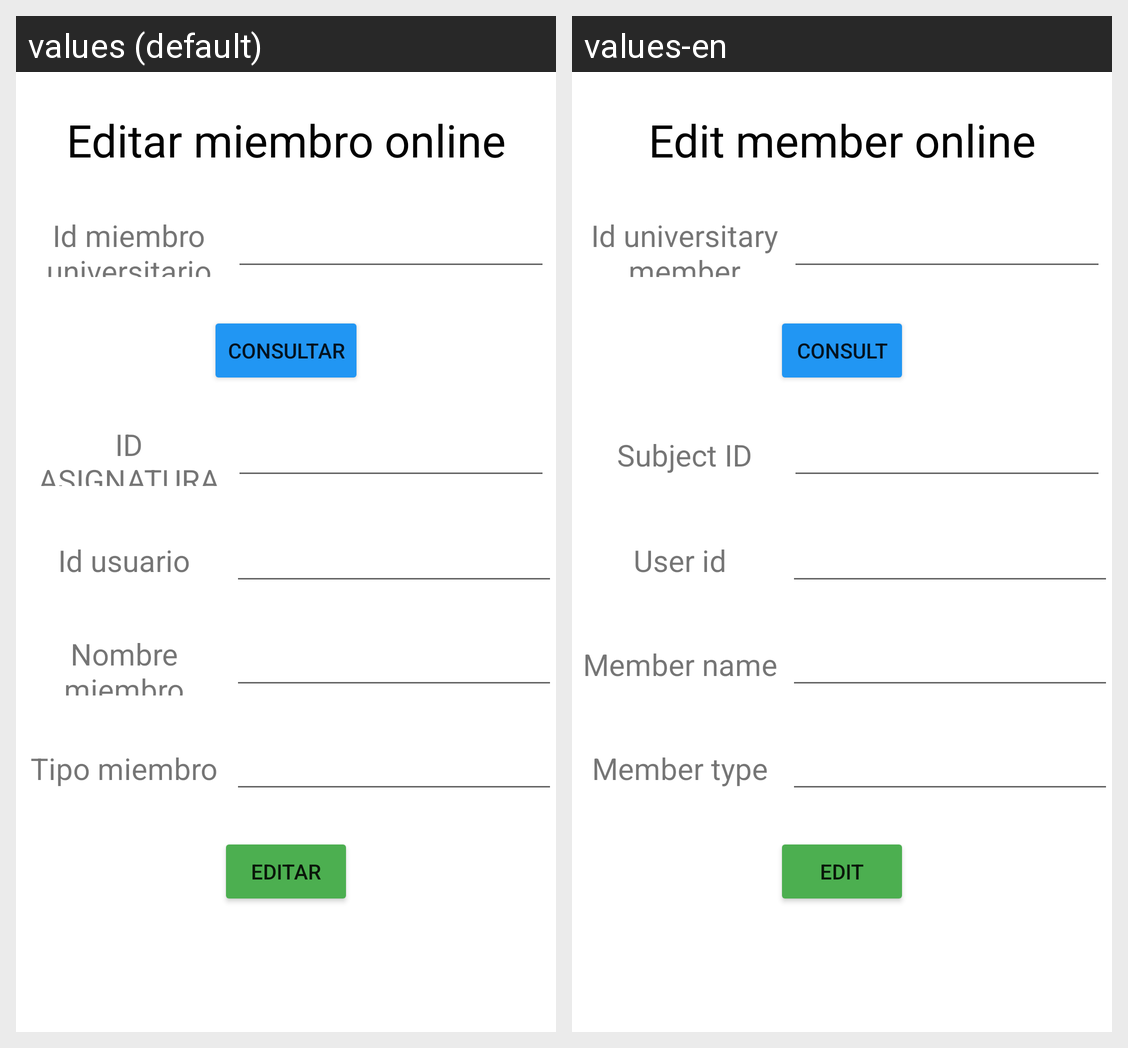

The same Android screen rendered under two of its app's locales, left to right. List the strings drawn on it with the default value and each locale's translation.
Android screen res/layout/activity_editar_miembro_universitario_externo.xml rendered under 2 locales, left to right: values (default), values-en. Device: Nexus 5 (rendered at 1080×1920; each locale shown at half size, 540×960, under a caption strip naming it); theme Theme.App_proyecto01.
Strings drawn on this screen, with the default value and each locale's value (text and hints the layout hard-codes, and strings that could not be matched under every locale, appear in the picture but are not listed):

editarMiembroO
  values: Editar miembro online
  values-en: Edit member online

idMiembroUniversitario
  values: Id miembro universitario
  values-en: Id universitary member

consultar
  values: Consultar
  values-en: Consult

idAsignatura
  values: ID ASIGNATURA
  values-en: Subject ID

idUsuario
  values: Id usuario
  values-en: User id

nombreMiembro
  values: Nombre miembro
  values-en: Member name

tipoMiembro
  values: Tipo miembro
  values-en: Member type

editar
  values: Editar
  values-en: Edit
